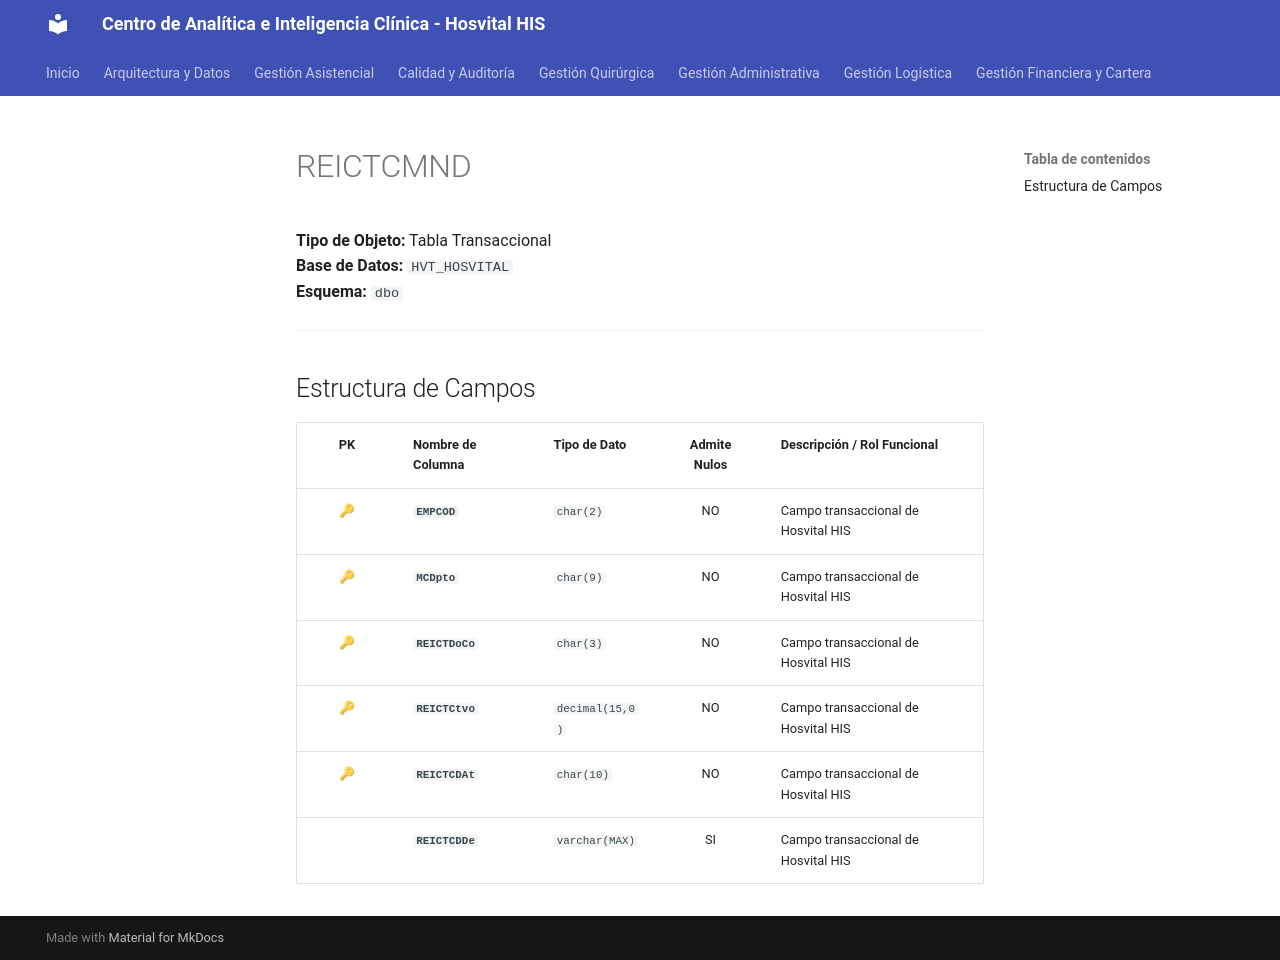

repository: SoporteSaludtech/superset-docs · page: diccionario-general/REICTCMND/index.html · generator: mkdocs

# REICTCMND

**Tipo de Objeto:** Tabla Transaccional  
**Base de Datos:** `HVT_HOSVITAL`  
**Esquema:** `dbo`

---

## Estructura de Campos

| PK | Nombre de Columna | Tipo de Dato | Admite Nulos | Descripción / Rol Funcional |
| :-: | :--- | :--- | :-: | :--- |
| 🔑 | **`EMPCOD`** | `char(2)` | NO | Campo transaccional de Hosvital HIS |
| 🔑 | **`MCDpto`** | `char(9)` | NO | Campo transaccional de Hosvital HIS |
| 🔑 | **`REICTDoCo`** | `char(3)` | NO | Campo transaccional de Hosvital HIS |
| 🔑 | **`REICTCtvo`** | `decimal(15,0)` | NO | Campo transaccional de Hosvital HIS |
| 🔑 | **`REICTCDAt`** | `char(10)` | NO | Campo transaccional de Hosvital HIS |
|  | **`REICTCDDe`** | `varchar(MAX)` | SI | Campo transaccional de Hosvital HIS |
